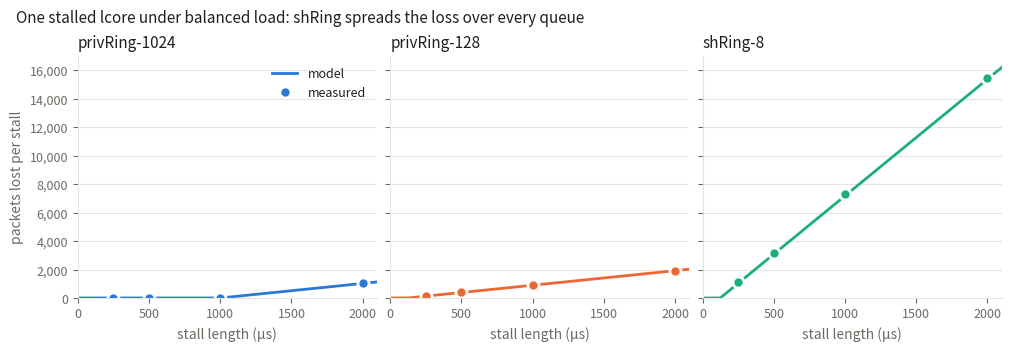

Write the Python code that produced this figure. (Note: this script raises an exception after producing the figure.)
#!/usr/bin/env python3
"""Packets lost per stall of one lcore: the model of CLAUDE.md 17.10 against
the measurements of 17.11, as a table on stdout and a figure.

Model (balanced load, one queue stalled for S us):
  privRing-N  loses  max(0, r_q * S - N)          only on the stalled queue
  shRing-8    loses  max(0, r_all * S - B)        spread over every queue
where r_q is one queue's arrival rate, r_all the NIC's, and B the 1,024
shared buffers. Nothing is fitted.

Usage:
  python3 analysis/stall_model.py [--out docs/figures/stall_loss]
"""
import argparse

# Measured on sm110p, 2026-10-01: 100% of line rate, 1500 B, 30 s, stalls
# every 100 ms on lcore 4 (queue 3) => 300 stalls inside the traffic window.
STALLS = 300
R_QUEUE_PER_US = 30_694_089 / 30e6      # queue 3's packets per us (17.10)
R_ALL_PER_US = 246_063_243 / 30e6       # whole NIC
SHRING_BUFFERS = 1024

STALL_US = [250, 500, 1000, 2000]
MEASURED_MISSED = {                      # l3fwd rx_missed_errors per run
    "privRing-1024": [0, 0, 2_074, 308_862],
    "privRing-128": [39_911, 116_648, 270_213, 577_140],
    "shRing-8": [335_119, 952_243, 2_183_169, 4_641_334],
}

# Fixed categorical order (blue, orange, aqua): one color per system,
# the same in every panel.
COLORS = {"privRing-1024": "#2a78d6", "privRing-128": "#eb6834", "shRing-8": "#1baf7a"}
INK, INK_MUTED, GRID = "#1f1f1e", "#6b6a63", "#e4e3dc"


def model_loss_per_stall(system, stall_us):
    if system == "shRing-8":
        return max(0.0, R_ALL_PER_US * stall_us - SHRING_BUFFERS)
    ring = int(system.split("-")[1])
    return max(0.0, R_QUEUE_PER_US * stall_us - ring)


def print_table():
    print("%-14s %8s %12s %12s %8s" % ("system", "stall_us", "model", "measured", "diff"))
    for system, values in MEASURED_MISSED.items():
        for stall_us, missed in zip(STALL_US, values):
            model = model_loss_per_stall(system, stall_us) * STALLS
            diff = "%+.1f%%" % (100 * (missed - model) / model) if model else "-"
            print("%-14s %8d %12.0f %12d %8s" % (system, stall_us, model, missed, diff))


def plot(out):
    import matplotlib
    matplotlib.use("Agg")
    import matplotlib.pyplot as plt

    fig, axes = plt.subplots(1, 3, figsize=(10, 3.4), sharey=True, constrained_layout=True)
    curve_x = list(range(0, 2101, 10))
    for ax, system in zip(axes, MEASURED_MISSED):
        color = COLORS[system]
        ax.plot(curve_x, [model_loss_per_stall(system, s) for s in curve_x],
                color=color, linewidth=2, label="model")
        ax.plot(STALL_US, [m / STALLS for m in MEASURED_MISSED[system]],
                linestyle="none", marker="o", markersize=8, color=color,
                markeredgecolor="white", markeredgewidth=2, label="measured")
        ax.set_title(system, color=INK, fontsize=11, loc="left")
        ax.set_xlabel("stall length (µs)", color=INK_MUTED)
        ax.set_xlim(0, 2100)
        ax.grid(axis="y", color=GRID, linewidth=0.8)
        ax.set_axisbelow(True)
        for side in ("top", "right"):
            ax.spines[side].set_visible(False)
        for side in ("left", "bottom"):
            ax.spines[side].set_color(GRID)
        ax.tick_params(colors=INK_MUTED, labelsize=9)
    axes[0].set_ylabel("packets lost per stall", color=INK_MUTED)
    axes[0].set_ylim(bottom=0)
    axes[0].yaxis.set_major_formatter(matplotlib.ticker.FuncFormatter(lambda v, _: "{:,.0f}".format(v)))
    axes[0].legend(frameon=False, fontsize=9, labelcolor=INK)
    fig.suptitle("One stalled lcore under balanced load: shRing spreads the loss over every queue",
                 color=INK, fontsize=11, x=0.01, ha="left")
    for ext in ("png", "pdf"):
        fig.savefig("%s.%s" % (out, ext), dpi=200, facecolor="white")
    print("wrote %s.png and %s.pdf" % (out, out))


def main():
    parser = argparse.ArgumentParser(description=__doc__,
                                     formatter_class=argparse.RawDescriptionHelpFormatter)
    parser.add_argument("--out", default="docs/figures/stall_loss")
    args = parser.parse_args()
    print_table()
    plot(args.out)


if __name__ == "__main__":
    main()
